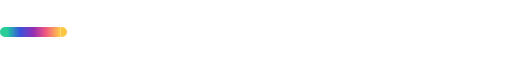
t = 0.00 s
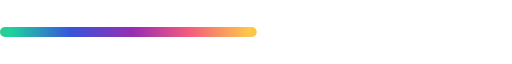
t = 0.85 s
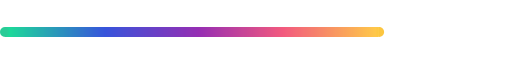
t = 1.70 s
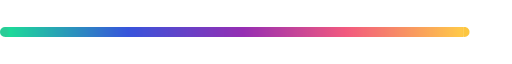
t = 2.50 s
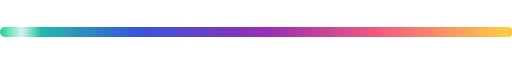
t = 3.40 s
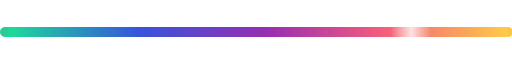
t = 4.18 s

The animated SVG that drew these frames (rendered in a browser with its animation timeline set to each time). Animation: 9 SMIL elements (animate=2,animateTransform=7); one cycle of 5.00 s, repeats indefinitely.

<svg id="24551" viewBox="0 0 520 10" xmlns="http://www.w3.org/2000/svg" xmlns:xlink="http://www.w3.org/1999/xlink"><g transform="matrix(1,0,0,1,0,0)"><g id="24551" opacity="0.9" style="mix-blend-mode:normal"><g><defs><clipPath id="24551_clipPath" x="-50%" y="-50%" width="200%" height="200%"><path d="M0,10v-10h520v10z" fill="white" clip-rule="nonzero"></path></clipPath></defs><g clip-path="url(#24551_clipPath)"><g transform="matrix(1,0,0,1,0,0)"><g id="248152" opacity="1" style="mix-blend-mode:normal"><g><g><g transform="matrix(1,0,0,1,0,0)"><g id="243166" opacity="1" style="mix-blend-mode:normal"><g><g><g transform="matrix(1,0,0,1,0,0)"><g id="243164" opacity="1" style="mix-blend-mode:normal"><g><g><defs><clipPath id="lbeixrebk8qq02q82b" clipPathUnits="userSpaceOnUse"><path d="M5,10c-2.76142,0 -5,-2.23858 -5,-5v0c0,-2.76142 2.23858,-5 5,-5h510c2.76142,0 5,2.23858 5,5v0c0,2.76142 -2.23858,5 -5,5z"></path></clipPath></defs><path id="243164_stroke_path" d="M5,10c-2.76142,0 -5,-2.23858 -5,-5v0c0,-2.76142 2.23858,-5 5,-5h510c2.76142,0 5,2.23858 5,5v0c0,2.76142 -2.23858,5 -5,5z" fill="none" stroke="rgb(255, 255, 255)" stroke-width="2" stroke-linecap="butt" stroke-linejoin="butt" stroke-dasharray="0 0" stroke-opacity="0.3" clip-path="url(#lbeixrebk8qq02q82b)"></path></g></g></g></g><g transform="matrix(1,0,0,1,0,0)"><g id="31177" opacity="1" style="mix-blend-mode:normal"><g><g><g transform="matrix(1,0,0,1,5,0)"><g id="31178" opacity="1" style="mix-blend-mode:normal"><g><g><g style="mix-blend-mode:normal"><defs><linearGradient id="lbeixee303837547654322937" x1="55.999999999704784" y1="5.333333572109737" x2="0.6461506226452771" y2="5.333333449512017" gradientUnits="userSpaceOnUse"><stop offset="0%" stop-opacity="1" stop-color="rgb(255, 197, 53)"></stop><stop offset="25.88%" stop-opacity="1" stop-color="rgb(241, 72, 113)"></stop><stop offset="48.559999999999995%" stop-opacity="1" stop-color="rgb(139, 24, 171)"></stop><stop offset="74.06%" stop-opacity="1" stop-color="rgb(34, 66, 216)"></stop><stop offset="100%" stop-opacity="1" stop-color="rgb(5, 213, 143)"></stop></linearGradient></defs><path id="31178_fill_path" d="M0,10v-10h56v10z" fill-rule="nonzero" fill="url(#lbeixee303837547654322937)"></path></g></g></g></g></g><g transform="matrix(1,0,0,1,0,0)"><g id="31179" opacity="1" style="mix-blend-mode:normal"><g><g><g style="mix-blend-mode:normal"><defs><linearGradient id="lbeixer62640566633616386" x1="6.999999894201791" y1="4.499999997684848" x2="10.000000394880875" y2="4.500000211269436" gradientUnits="userSpaceOnUse"><stop offset="0%" stop-opacity="1" stop-color="rgb(19, 199, 140)"></stop><stop offset="100%" stop-opacity="0" stop-color="rgb(15, 203, 141)"></stop></linearGradient></defs><path id="31179_fill_path" d="M5,10c-2.76142,0 -5,-2.23858 -5,-5v0c0,-2.76142 2.23858,-5 5,-5v0c2.76142,0 5,2.23858 5,5v0c0,2.76142 -2.23858,5 -5,5z" fill-rule="nonzero" fill="url(#lbeixer62640566633616386)"></path></g></g></g></g></g><g transform="matrix(1,0,0,1,56.9903,0)"><g id="31180" opacity="1" style="mix-blend-mode:normal"><g><g><g style="mix-blend-mode:normal"><defs><linearGradient id="lbeixek37958773621185378" x1="4.49999978542336" y1="5.000000000001501" x2="1.4999999284744536" y2="5.000000000001501" gradientUnits="userSpaceOnUse"><stop offset="0%" stop-opacity="1" stop-color="rgb(252, 192, 44)"></stop><stop offset="100%" stop-opacity="0" stop-color="rgb(252, 192, 44)"></stop></linearGradient></defs><path id="31180_fill_path" d="M5,10c-2.76142,0 -5,-2.23858 -5,-5v0c0,-2.76142 2.23858,-5 5,-5v0c2.76142,0 5,2.23858 5,5v0c0,2.76142 -2.23858,5 -5,5z" fill-rule="nonzero" fill="url(#lbeixek37958773621185378)"></path></g></g></g></g></g></g></g></g></g><g transform="matrix(1,0,0,1,0,0)"><g id="31172" opacity="0" style="mix-blend-mode:normal"><g><g><g transform="matrix(1,0,0,1,0,0)"><g id="31171" opacity="1" style="mix-blend-mode:normal"><g><g><g style="mix-blend-mode:normal"><defs><linearGradient id="lbeixeuc9081504366507063" x1="41.99999999977859" y1="5.333333572109737" x2="0.48461296698395784" y2="5.333333449512017" gradientUnits="userSpaceOnUse"><stop offset="0%" stop-opacity="0" stop-color="rgb(255, 255, 255)"></stop><stop offset="48.559999999999995%" stop-opacity="1" stop-color="rgb(255, 255, 255)"></stop><stop offset="100%" stop-opacity="0" stop-color="rgb(255, 255, 255)"></stop></linearGradient></defs><path id="31171_fill_path" d="M5,10c-2.76142,0 -5,-2.23858 -5,-5v0c0,-2.76142 2.23858,-5 5,-5h32c2.76142,0 5,2.23858 5,5v0c0,2.76142 -2.23858,5 -5,5z" fill-rule="nonzero" fill="url(#lbeixeuc9081504366507063)"></path></g></g></g></g></g></g></g></g></g></g></g></g></g></g></g></g></g></g></g></g></g><animateTransform href="#31178" attributeName="transform" type="translate" values="0 0;0 0" dur="5s" repeatCount="indefinite" calcMode="spline" keyTimes="0;1" keySplines="0.5 0.35 0.15 1" additive="sum" fill="freeze"></animateTransform><animateTransform href="#31178" attributeName="transform" type="translate" values="0 0;0 0;0 0;0 0;0 0;0 0;0 0;0 0;0 0" dur="5s" repeatCount="indefinite" calcMode="spline" keyTimes="0;0;0;0;0.09;0.29;0.39;0.69;1" keySplines="0.5 0.35 0.15 1;0.5 0.35 0.15 1;0.5 0.35 0.15 1;0.5 0.35 0.15 1;0.5 0.35 0.15 1;0.5 0.35 0.15 1;0.5 0.35 0.15 1;0.5 0.35 0.15 1" additive="sum" fill="freeze"></animateTransform><animateTransform href="#31178" attributeName="transform" type="scale" values="1 1;1 1;3 1;1 1;2 1;5.5 1;7 1;9.1 1;9.1 1" dur="5s" repeatCount="indefinite" calcMode="spline" keyTimes="0;0;0;0;0.09;0.29;0.39;0.69;1" keySplines="0.5 0.35 0.15 1;0.5 0.35 0.15 1;0.5 0.35 0.15 1;0.5 0.35 0.15 1;0.5 0.35 0.15 1;0.5 0.35 0.15 1;0.5 0.35 0.15 1;0.5 0.35 0.15 1" additive="sum" fill="freeze"></animateTransform><animateTransform href="#31178" attributeName="transform" type="translate" values="0 0;0 0;0 0;0 0;0 0;0 0;0 0;0 0;0 0" dur="5s" repeatCount="indefinite" calcMode="spline" keyTimes="0;0;0;0;0.09;0.29;0.39;0.69;1" keySplines="0.5 0.35 0.15 1;0.5 0.35 0.15 1;0.5 0.35 0.15 1;0.5 0.35 0.15 1;0.5 0.35 0.15 1;0.5 0.35 0.15 1;0.5 0.35 0.15 1;0.5 0.35 0.15 1" additive="sum" fill="freeze"></animateTransform><animateTransform href="#31180" attributeName="transform" type="translate" values="0 0;0 0;112 0;0.9902999999999977 0;56 0;252 0;336 0;454 0;454 0" dur="5s" repeatCount="indefinite" calcMode="spline" keyTimes="0;0;0;0;0.09;0.29;0.39;0.69;1" keySplines="0.5 0.35 0.15 1;0.5 0.35 0.15 1;0.5 0.35 0.15 1;0.5 0.35 0.15 1;0.5 0.35 0.15 1;0.5 0.35 0.15 1;0.5 0.35 0.15 1;0.5 0.35 0.15 1" additive="sum" fill="freeze"></animateTransform><animateTransform href="#31172" attributeName="transform" type="translate" values="0 0;0 0;477 0" dur="5s" repeatCount="indefinite" calcMode="spline" keyTimes="0;0.68;1" keySplines="0.5 0.35 0.15 1;0.5 0.35 0.15 1" additive="sum" fill="freeze"></animateTransform><animate href="#31172" attributeName="opacity" values="0;0;0.8;0.8;0" dur="5s" repeatCount="indefinite" calcMode="spline" keyTimes="0;0.68;0.68;0.99;1" keySplines="0.5 0.35 0.15 1;0.5 0.35 0.15 1;0.5 0.35 0.15 1;0.5 0.35 0.15 1" additive="sum" fill="freeze"></animate><animateTransform href="#31171" attributeName="transform" type="translate" values="0 0;0 0;136 0;156.6374 0;0 0;0 0" dur="5s" repeatCount="indefinite" calcMode="spline" keyTimes="0;0;0;0;0;1" keySplines="0.5 0.35 0.15 1;0.5 0.35 0.15 1;0.5 0.35 0.15 1;0.5 0.35 0.15 1;0.5 0.35 0.15 1" additive="sum" fill="freeze"></animateTransform><animate href="#31171" attributeName="opacity" values="1;1;0;1;1;0;0;1;1" dur="5s" repeatCount="indefinite" calcMode="spline" keyTimes="0;0;0;0;0;0;0;0;1" keySplines="0.5 0.35 0.15 1;0.5 0.35 0.15 1;0.5 0.35 0.15 1;0.5 0.35 0.15 1;0.5 0.35 0.15 1;0.5 0.35 0.15 1;0.5 0.35 0.15 1;0.5 0.35 0.15 1" additive="sum" fill="freeze"></animate></svg>